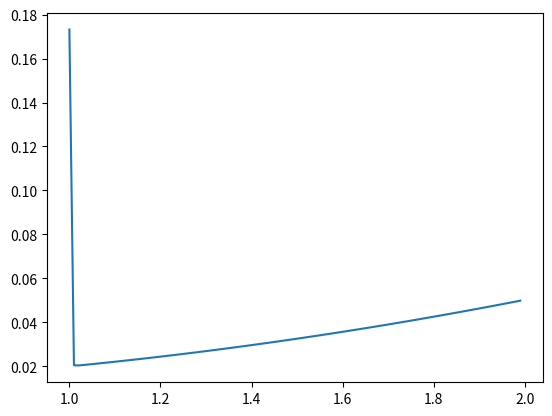

Python code for this plot:
import numpy as np
import matplotlib.pyplot as plt

def f(x,t):
    return 1 + x**2 + t**2

print(f(1,1))

def taylor(f,x,a,b,n):
    h = (b-a)/n
    t = a
    points = np.zeros([2,n])
    for i in range(n):
        x_p = f(x,t)
        x_pp = 2*x*x_p + 3*t**2
        x_ppp = 2*x*x_pp + 2*x_p**2 + 6*t
        x_pppp = 2*x*x_p + 6*x_p*x_pp + 6
        x = h*(x_p + 0.5*h*(x_pp + (1/3)*h*(x_ppp + 0.25*h*x_pppp)))
        t = a + i*h
        points[0,i] = x
        points[1,i] = t
    return points


points = taylor(f,-4,1,2,100)
print(points[1])
print(points[0])
plt.plot(points[1],points[0])
plt.show()
